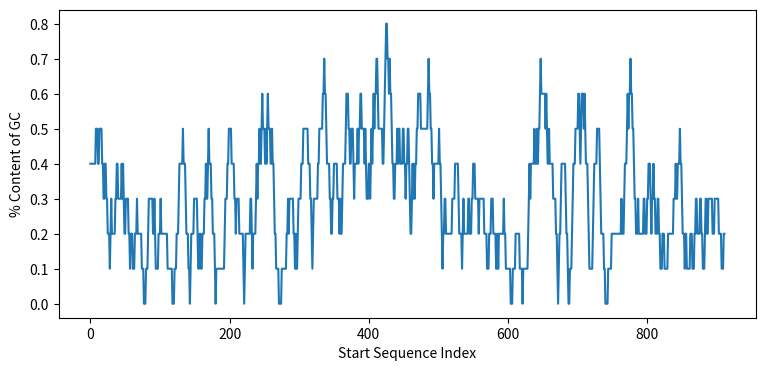

The script that saved this image:
import matplotlib.pyplot as plt

def get_dna_info(sequence, window_size, base_list):
    sequence = sequence.upper()
    base_content_list = []

    for start_index in range(len(sequence) - window_size):
        bases_contained = 0

        for index_in_window in range(start_index, start_index + window_size):
            if sequence[index_in_window] in base_list:
                bases_contained += 1
        
        base_content_list.append(bases_contained / window_size)
    
    return base_content_list

def display_dna_info(sequence, window_size, base_list):
    base_content_list = get_dna_info(sequence, window_size, base_list)
    
    plt.rcParams['figure.figsize'] = [9.0, 4.0]
    plt.plot(base_content_list)
    plt.xlabel('Start Sequence Index')
    plt.ylabel('% Content of ' + base_list)
    plt.show()

dna_sequence = "gtatgacagtgaatgtgcgatactcatcttgtaaaaaagctataagagctatttgagattctttattgttaatctacttaaaaaaaattc \
tgcttttaaacttttacatcatataacaataatttttttctacatgcatgtgtatat.aaaaggaaactatattacaaagtacacatggat \
tttttttcttaattaatgaccatgtgacttcattttggttttaaaataggtatatagaatcttaccacagttggtgtacaggacattcat \
ttataataaacttatatcagtcaaattaaacaaggatagtgctgctattactaaaggtttctctgggttcccaaatgatacttgaccaaa \
tttgtccctttggcttgttgtcttcagacaccctttcttcatgtgttggagctgccatttcgtgtgcccccaaactctacttgagctgtt \
agggaatcacattttgcagtgacagccttagtgtgggtgcattttcaggcaatactttttcagtatatttctgctttgtagattattagc \
taaatcaagtcacataaacttccttaatttagatacttgaaaaaattgtcttaaaagaaaatttttttagtaagaattaatttagaatta \
gccagaaaactcccagtggtagccaagaaagaggaataaatattggtggtaattttttaagttcccatctctggtagccaagtaaaaaaa \
gagggtaactcattaataaaataacaaatcatatctattcaaagaatggcaccagtgtgaaaaaaagctttttaaccaatgacatttgtg \
atatgattattctaatttagtctttttcaggtacaagatattatgaaattacattttgtgtttatgttatttgcaatgttttctatggaa \
atatttcacag"
window_size = 10

print(display_dna_info(dna_sequence, window_size, "GC"))